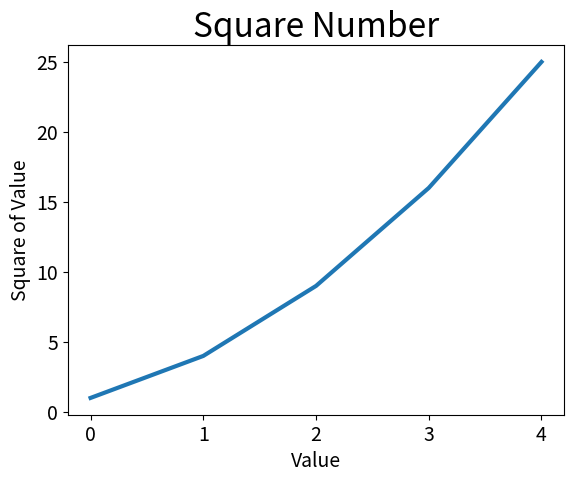

Recreate this plot in Python.
# ---------------------------------------------------------------------------- #
#!              MUDANDO O TIPO DE ROTULO E E A ESPESSURA DA LINHA              #
# ---------------------------------------------------------------------------- #

import matplotlib.pyplot as plt

squares = [1, 4, 9, 16, 25]

fig, ax = plt.subplots()
ax.plot(squares, linewidth=3)

# Define o titulo do grafico e os eixos do rotulo
ax.set_title("Square Number", fontsize=24) # muda o titulo
ax.set_xlabel("Value", fontsize=14) # muda o nome do eixo x
ax.set_ylabel("Square of Value", fontsize=14) # muda o nome do eixo y

# Define o tamanho dos rotulos de marcacao de escala
ax.tick_params(labelsize=14)

plt.show()